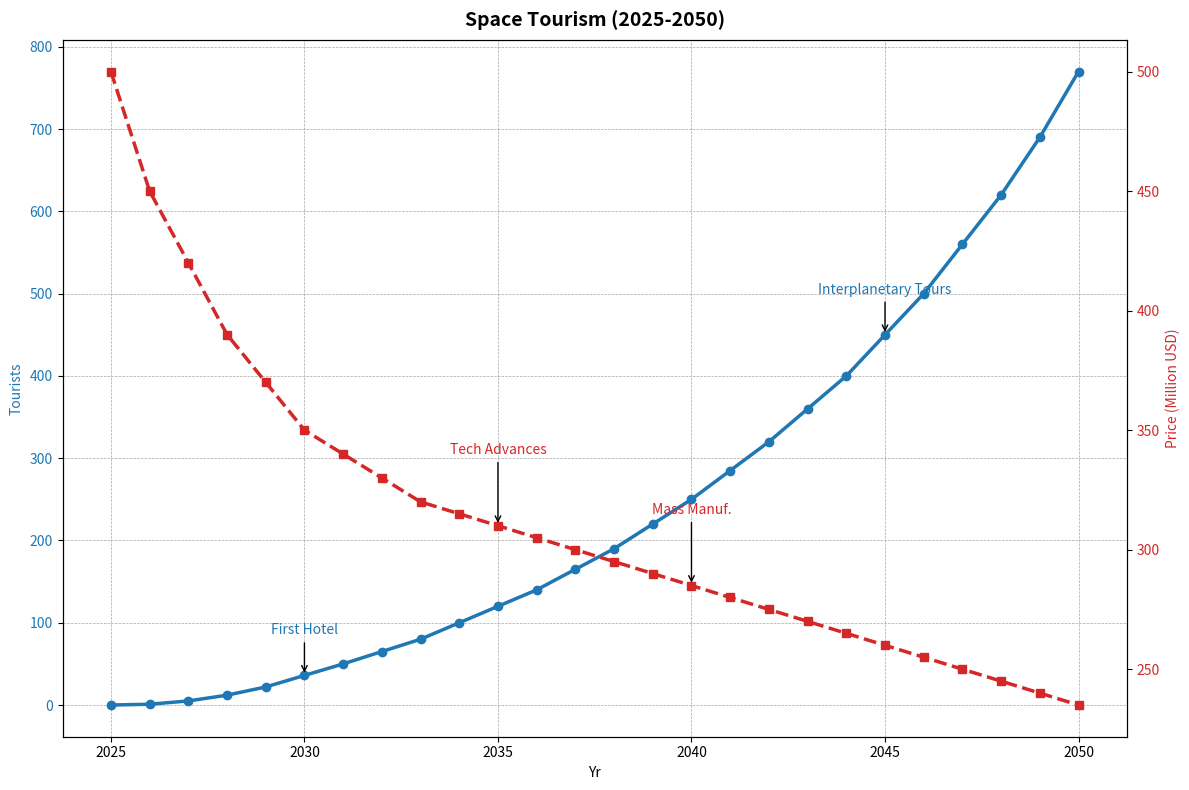

The script that saved this image:
import matplotlib.pyplot as plt
import numpy as np

years = np.arange(2025, 2051)
num_space_tourists = [
    0, 1, 5, 12, 22, 36, 50, 65, 80, 100, 120, 140, 
    165, 190, 220, 250, 285, 320, 360, 400, 450, 
    500, 560, 620, 690, 770 
]

avg_ticket_price = [
    500, 450, 420, 390, 370, 350, 340, 330, 320, 315, 
    310, 305, 300, 295, 290, 285, 280, 275, 270, 
    265, 260, 255, 250, 245, 240, 235
]

# Create a plot with y-axes
fig, ax1 = plt.subplots(figsize=(12, 8))

color1 = 'tab:blue'
ax1.set_xlabel('Yr')
ax1.set_ylabel('Tourists', color=color1)
ax1.plot(years, num_space_tourists, color=color1, linewidth=2.5, marker='o', label='Tourists')
ax1.tick_params(axis='y', labelcolor=color1)

# Shortened title and grid
ax1.set_title('Space Tourism (2025-2050)', fontsize=14, fontweight='bold', pad=10)
ax1.grid(color='gray', linestyle='--', linewidth=0.5, alpha=0.7)

# Shortened annotations
milestones_tourists = {
    2030: 'First Hotel',
    2045: 'Interplanetary Tours'
}
for year, annotation in milestones_tourists.items():
    idx = years.tolist().index(year)
    tourists_val = num_space_tourists[idx]
    ax1.annotate(annotation, xy=(year, tourists_val), xytext=(year, tourists_val + 50),
                 arrowprops=dict(facecolor='tab:blue', arrowstyle='->'), fontsize=10, ha='center', color='tab:blue')

ax1.plot(years, num_space_tourists, linestyle='--', linewidth=1.5, alpha=0.7, color=color1)

ax2 = ax1.twinx()
color2 = 'tab:red'
ax2.set_ylabel('Price (Million USD)', color=color2)
ax2.plot(years, avg_ticket_price, color=color2, linewidth=2.5, linestyle='dashed', marker='s', label='Price')
ax2.tick_params(axis='y', labelcolor=color2)

milestones_prices = {
    2035: 'Tech Advances',
    2040: 'Mass Manuf.'
}
for year, annotation in milestones_prices.items():
    idx = years.tolist().index(year)
    price_val = avg_ticket_price[idx]
    ax2.annotate(annotation, xy=(year, price_val), xytext=(year, price_val + 30),
                 arrowprops=dict(facecolor='tab:red', arrowstyle='->'), fontsize=10, ha='center', color='tab:red')

fig.tight_layout()
plt.show()
